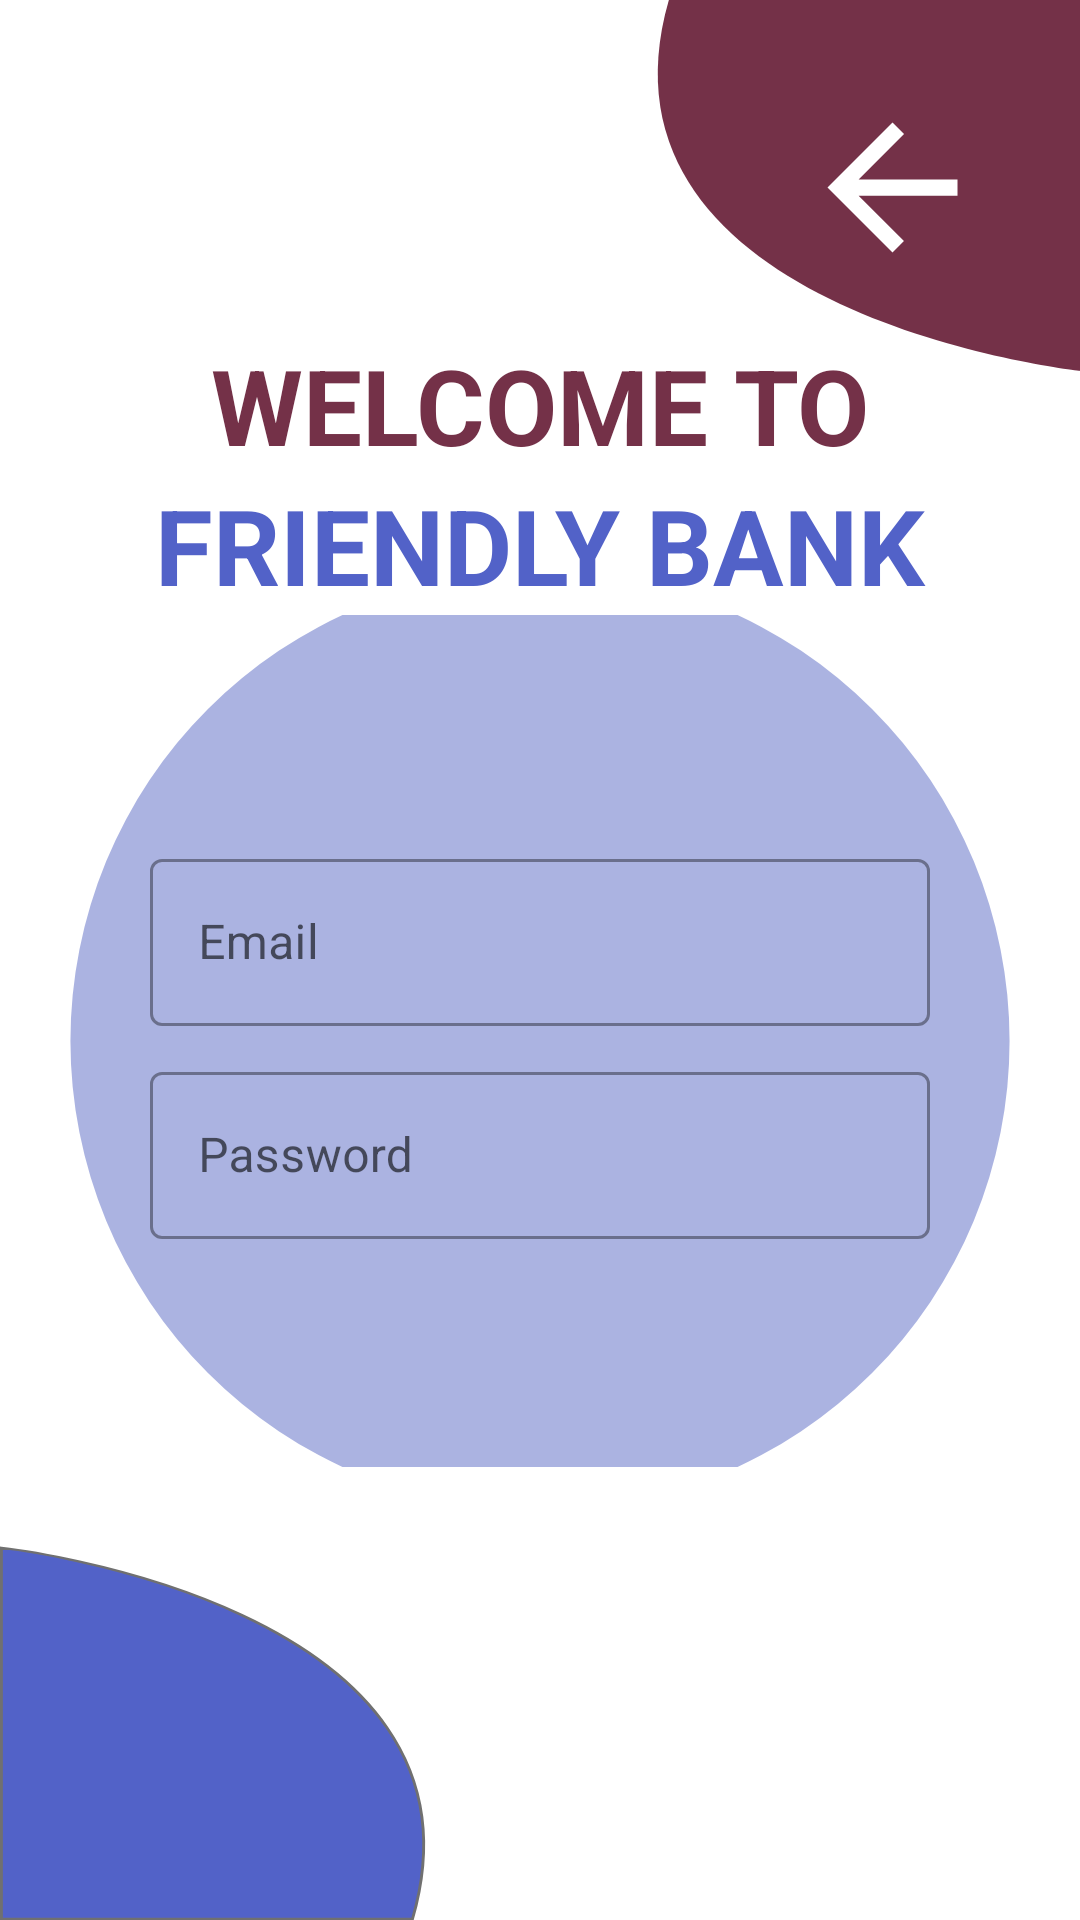

Reconstruct the res/layout file that produces this screen, plus the resources it refers to.
<!-- AndroidManifest.xml: application theme Theme.AppBank -->
<!-- res/layout/fragment_login_correspondent.xml -->
<?xml version="1.0" encoding="utf-8"?>
<FrameLayout xmlns:android="http://schemas.android.com/apk/res/android"
    xmlns:tools="http://schemas.android.com/tools"
    android:layout_width="match_parent"
    android:layout_height="match_parent"
    android:background="@drawable/fondo_uno"
    tools:context=".ui.loginfragments.LoginCorrespondentFragment">

    <LinearLayout
        android:layout_width="match_parent"
        android:layout_height="match_parent"
        android:orientation="vertical"
        android:baselineAligned="false"
        tools:ignore="UselessParent">

        <LinearLayout
            android:layout_weight="1"
            android:paddingEnd="30dp"
            android:layout_width="match_parent"
            android:layout_height="wrap_content"
            android:gravity="end"
            android:orientation="vertical"
            >

            <ImageButton
                android:layout_marginTop="30dp"
                android:id="@+id/imageButton"
                android:layout_width="wrap_content"
                android:layout_height="wrap_content"
                android:src="@drawable/ic_baseline_arrow_back"
                android:background="@null"
                android:contentDescription="@string/atras" />

        </LinearLayout>
        <LinearLayout
            android:layout_width="match_parent"
            android:layout_height="wrap_content"
            android:orientation="vertical"
            android:layout_weight="9">
            <TextView
                android:layout_width="match_parent"
                android:layout_height="wrap_content"
                android:text="WELCOME TO"
                style="@style/tittleLogin"
                android:textColor="@color/redBackground"
                />
            <TextView
                android:layout_width="match_parent"
                android:layout_height="wrap_content"
                android:text="FRIENDLY BANK"
                style="@style/tittleLogin"
                />


            <LinearLayout
                android:layout_width="match_parent"
                android:layout_height="match_parent"
                android:background="@drawable/oval_background"
                android:orientation="vertical"
                android:gravity="center_vertical"
                android:paddingHorizontal="@dimen/D50">


                <com.google.android.material.textfield.TextInputLayout
                    style="@style/Widget.MaterialComponents.TextInputLayout.OutlinedBox"
                    android:layout_width="match_parent"
                    android:layout_height="wrap_content"
                    android:layout_marginBottom="@dimen/D10">

                    <com.google.android.material.textfield.TextInputEditText
                        android:layout_width="match_parent"
                        android:layout_height="wrap_content"
                        android:hint="Email" />
                </com.google.android.material.textfield.TextInputLayout>

                <com.google.android.material.textfield.TextInputLayout
                    style="@style/Widget.MaterialComponents.TextInputLayout.OutlinedBox"

                    android:layout_width="match_parent"
                    android:layout_height="wrap_content">

                    <com.google.android.material.textfield.TextInputEditText
                        android:layout_width="match_parent"
                        android:layout_height="wrap_content"
                        android:hint="Password" />
                </com.google.android.material.textfield.TextInputLayout>
            </LinearLayout>


        </LinearLayout>

        <View
            android:layout_width="match_parent"
            android:layout_height="1dp"
            android:layout_marginBottom="@dimen/D150"/>
    </LinearLayout>

</FrameLayout>
<!-- resources referenced by this layout -->
<resources>
  <color name="redBackground">#743148</color>
  <dimen name="D10">10dp</dimen>
  <dimen name="D150">150dp</dimen>
  <dimen name="D50">50dp</dimen>
  <!-- drawable fondo_uno (drawable) -->
  <vector xmlns:android="http://schemas.android.com/apk/res/android"
      android:width="376.142dp"
      android:height="812.5dp"
      android:viewportWidth="376.142"
      android:viewportHeight="812.5">
    <path
        android:pathData="M156.531,146.478"
        android:strokeWidth="1"
        android:fillColor="#00000000"
        android:strokeColor="#707070"/>
    <path
        android:pathData="M232.955,0C201.112,133.741 376.142,156.946 376.142,156.946L376.142,0Z"
        android:fillColor="@color/redBackground"/>
    <path
        android:pathData="M143.687,812C175.53,678.259 0.5,655.054 0.5,655.054L0.5,812Z"
        android:strokeWidth="1"
        android:fillColor="@color/blueBackground"
        android:strokeColor="#707070"/>
  </vector>
  <!-- drawable ic_baseline_arrow_back (drawable) -->
  <vector android:autoMirrored="true" android:height="65dp"
      android:tint="#FFFFFF" android:viewportHeight="24"
      android:viewportWidth="24" android:width="65dp" xmlns:android="http://schemas.android.com/apk/res/android">
      <path android:fillColor="@android:color/white" android:pathData="M20,11H7.83l5.59,-5.59L12,4l-8,8 8,8 1.41,-1.41L7.83,13H20v-2z"/>
  </vector>
  <!-- drawable oval_background (drawable) -->
  <?xml version="1.0" encoding="utf-8"?>
  <shape xmlns:android="http://schemas.android.com/apk/res/android"
      android:innerRadius="0dp"
      android:shape="ring"
      android:thicknessRatio="2.3"
      android:useLevel="false" >
      <solid android:color="@color/blueBackgroundRing"/>
  
  </shape>
  <string name="atras">Atras</string>
  <style name="tittleLogin">
          <item name="android:textStyle">bold</item>
          <item name="android:textSize">@dimen/D35</item>
          <item name="android:textColor">@color/blueBackground</item>
          <item name="android:textAlignment">center</item>
      </style>
  <style name="Theme.AppBank" parent="Theme.MaterialComponents.DayNight.NoActionBar">
          
          <item name="colorPrimary">@color/purple_500</item>
          <item name="colorPrimaryVariant">@color/purple_700</item>
          <item name="colorOnPrimary">@color/white</item>
          
          <item name="colorSecondary">@color/teal_200</item>
          <item name="colorSecondaryVariant">@color/teal_700</item>
          <item name="colorOnSecondary">@color/black</item>
          
          <item name="android:statusBarColor">?attr/colorPrimaryVariant</item>
          
      </style>
  <color name="blueBackground">#5262c8</color>
  <color name="blueBackgroundRing">#805868C3</color>
  <dimen name="D35">35dp</dimen>
  <color name="purple_500">#FF6200EE</color>
  <color name="purple_700">#FF3700B3</color>
  <color name="white">#FFFFFFFF</color>
  <color name="teal_200">#FF03DAC5</color>
  <color name="teal_700">#FF018786</color>
  <color name="black">#FF000000</color>
</resources>
